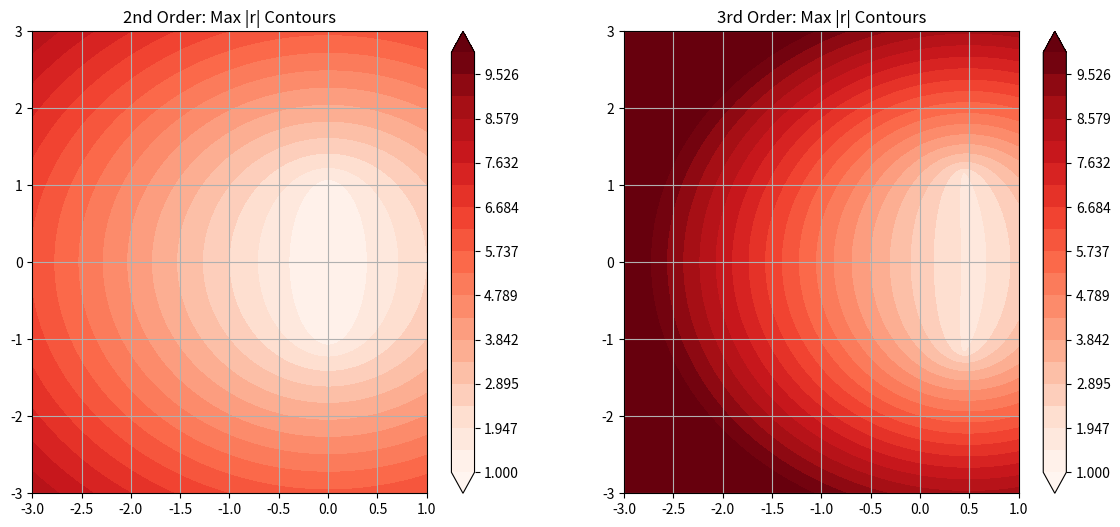

Python code for this plot:
import numpy as np
import matplotlib.pyplot as plt

# Create complex plane meshgrid
x = np.linspace(-3, 1, 400)
y = np.linspace(-3, 3, 400)
X, Y = np.meshgrid(x, y)
Z = X + 1j * Y

# Evaluate max root magnitudes
max_r_2nd = np.maximum(np.abs(Z + np.sqrt(Z**2 + 1)), np.abs(Z - np.sqrt(Z**2 + 1)))

max_r_3rd = np.zeros_like(Z, dtype=float)
for i in range(Z.shape[0]):
    for j in range(Z.shape[1]):
        # Roots of: r^3 + (1.5 - 3z)r^2 - 3r + 0.5 = 0
        roots = np.roots([1, 1.5 - 3*Z[i,j], -3, 0.5])
        max_r_3rd[i, j] = np.max(np.abs(roots))

# Plotting
fig, axes = plt.subplots(1, 2, figsize=(14, 6))
levels = np.linspace(1, 10, 20)

c1 = axes[0].contourf(X, Y, max_r_2nd, levels=levels, extend='both', cmap='Reds')
axes[0].set_title('2nd Order: Max |r| Contours')
axes[0].grid(True)
fig.colorbar(c1, ax=axes[0])

c2 = axes[1].contourf(X, Y, max_r_3rd, levels=levels, extend='both', cmap='Reds')
axes[1].set_title('3rd Order: Max |r| Contours')
axes[1].grid(True)
fig.colorbar(c2, ax=axes[1])

plt.show()
